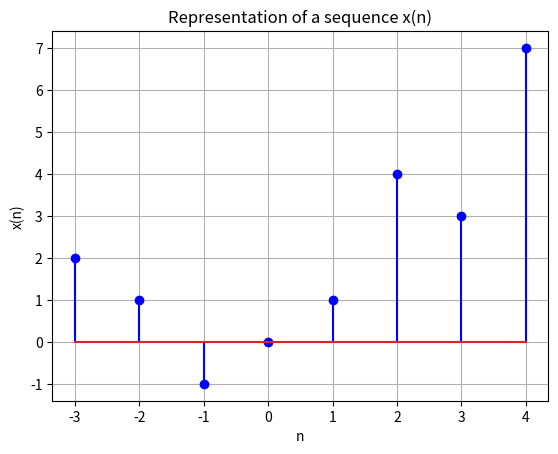

Reproduce this figure in Python.
# -*- coding: utf-8 -*-



import numpy as np

import matplotlib.pylab as plt



n = [-3,-2,-1,0,1,2,3,4]    # index sequence

xn = [2,1,-1,0,1,4,3,7]     # order sequence



plt.figure(1)   # assign window 01

plt.stem(n, xn, "blue"); plt.grid()     # graph, grid

plt.xlabel("n"); plt.ylabel("x(n)")     # labeling

plt.title("Representation of a sequence x(n)")
